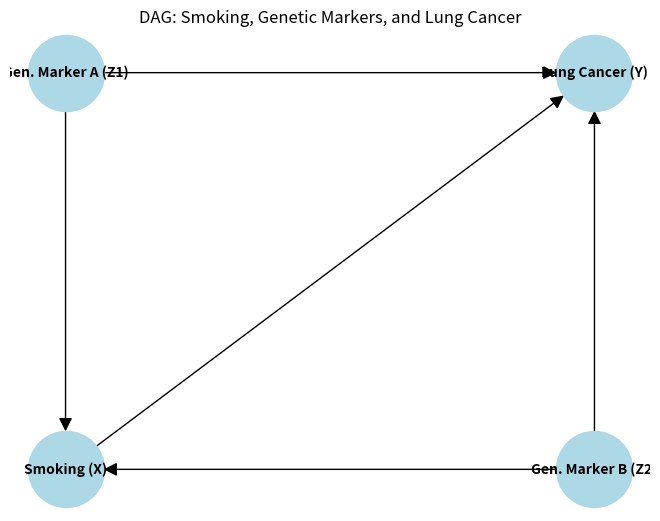

Generate this figure with matplotlib:
'''
Created on 24.02.2025
Code for Workbook Inference & Causality Task4
@author: tillschoenbein
'''
import networkx as nx
import matplotlib.pyplot as plt

# Given probabilities
P_Y_X = 0.30
P_X_Z1 = 0.40
P_X_Z2 = 0.50
P_Y_Z1 = 0.20
P_Y_Z2 = 0.25
P_Y_given_Z1 = 0.2
P_Y_given_Z2 = 0.25


# Calculate P(Z1) and P(Z2)
P_Z1 = P_X_Z1 / (P_X_Z1 + P_X_Z2)
P_Z2 = P_X_Z2 / (P_X_Z1 + P_X_Z2)

# Calculate the causal effect using the back-door adjustment formula
causal_effect_back_door_adjustment = (P_Y_given_Z1 * P_Z1) + (P_Y_given_Z2 * P_Z2)

print(f"Causal Effect using Back-Door Adjustment Formula: {causal_effect_back_door_adjustment}")

# Create a directed graph for the DAG
G = nx.DiGraph()

# Add nodes
G.add_node("Gen. Marker A (Z1)", label="hah")
G.add_node("Gen. Marker B (Z2)")
G.add_node("Smoking (X)")
G.add_node("Lung Cancer (Y)")

# Add edges
G.add_edges_from([
    ("Gen. Marker A (Z1)", "Smoking (X)"),
    ("Gen. Marker B (Z2)", "Smoking (X)"),
    ("Smoking (X)", "Lung Cancer (Y)"),
    ("Gen. Marker A (Z1)", "Lung Cancer (Y)"),
    ("Gen. Marker B (Z2)", "Lung Cancer (Y)")
])

# Draw the graph
pos = nx.spring_layout(G)
pos = { 
    "Gen. Marker A (Z1)": (0, 1),
    "Gen. Marker B (Z2)": (1, 0),
    "Smoking (X)": (0, 0),
    "Lung Cancer (Y)": (1,1)
}

nx.draw(G, pos, with_labels=True, node_size=3000, node_color="lightblue", font_size=10, font_weight="bold", arrowsize=20)
#nx.draw_networkx_edge_labels(G, pos, edge_labels={("Gen. Marker A (Z1)", "Smoking (X)"): "P(X|Z1)=0.4", ("Gen. Marker A (Z1)", "Lung Cancer (Y)"): "P(Y|Z1)=0.2", ("Gen. Marker B (Z2)", "Smoking (X)"): "P(X|Z2)=0.5", ("Gen. Marker B (Z2)", "Lung Cancer (Y)"): "P(Y|Z2)=0.25", ("Smoking (X)", "Lung Cancer (Y)"): "P(Y|X)=0.3 P(Y|¬X)=0.05"})


plt.title("DAG: Smoking, Genetic Markers, and Lung Cancer")
plt.show()
